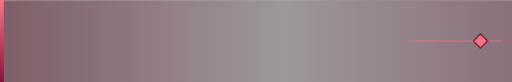
t = 0.00 s
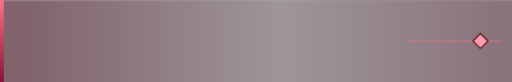
t = 0.88 s
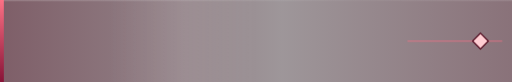
t = 2.63 s
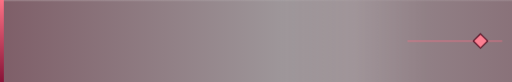
t = 3.50 s
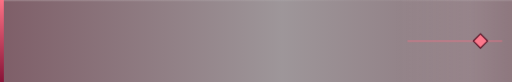
t = 4.38 s
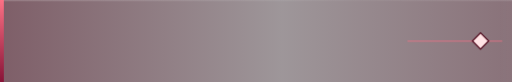
t = 6.13 s

The animated SVG that drew these frames (rendered in a browser with its animation timeline set to each time). Animation: 2 CSS @keyframes rules; one cycle of 7.00 s, repeats indefinitely.

<svg xmlns="http://www.w3.org/2000/svg" viewBox="0 0 400 64" preserveAspectRatio="xMinYMid slice"><style>.band{animation:drift 7s cubic-bezier(.45,.05,.35,.95) infinite}@keyframes drift{to{transform:translateX(520px)}}.gem{transform-box:fill-box;transform-origin:center;animation:gem 4s ease-in-out infinite}@keyframes gem{50%{fill:#FFE4E6;transform:scale(1.15)}}</style><defs>
    <linearGradient id="b" x1="0" x2="1"><stop offset="0" stop-color="#4C0519" stop-opacity=".46"/><stop offset=".55" stop-color="#4C0519" stop-opacity=".12"/><stop offset="1" stop-color="#4C0519" stop-opacity=".34"/></linearGradient>
    <linearGradient id="e" x1="0" x2="0" y1="0" y2="1"><stop offset="0" stop-color="#FB7185"/><stop offset="1" stop-color="#881337"/></linearGradient>
    <linearGradient id="band" x1="0" x2="1"><stop offset="0" stop-color="#FFFFFF" stop-opacity="0"/><stop offset=".5" stop-color="#FFFFFF" stop-opacity=".09"/><stop offset="1" stop-color="#FFFFFF" stop-opacity="0"/></linearGradient>
    <linearGradient id="top" x1="0" x2="1"><stop offset="0" stop-color="#FFFFFF" stop-opacity=".18"/><stop offset=".7" stop-color="#FFFFFF" stop-opacity=".04"/><stop offset="1" stop-color="#FFFFFF" stop-opacity=".12"/></linearGradient></defs>
    <rect width="400" height="64" fill="#0B0C10" fill-opacity=".35"/>
    <rect width="400" height="64" fill="url(#b)"/>
    <g class="band"><rect x="-120" width="120" height="64" fill="url(#band)"/></g>
    <path d="M318 32h52M380 32h12" stroke="#FB7185" stroke-opacity=".55" stroke-width="1"/><path class="gem" d="M375 26.5l5.5 5.5-5.5 5.5-5.5-5.5z" fill="#FB7185" stroke="#4C0519" stroke-width=".8"/>
    <rect width="400" height="1" fill="url(#top)"/>
    <rect width="3" height="64" fill="url(#e)"/></svg>
